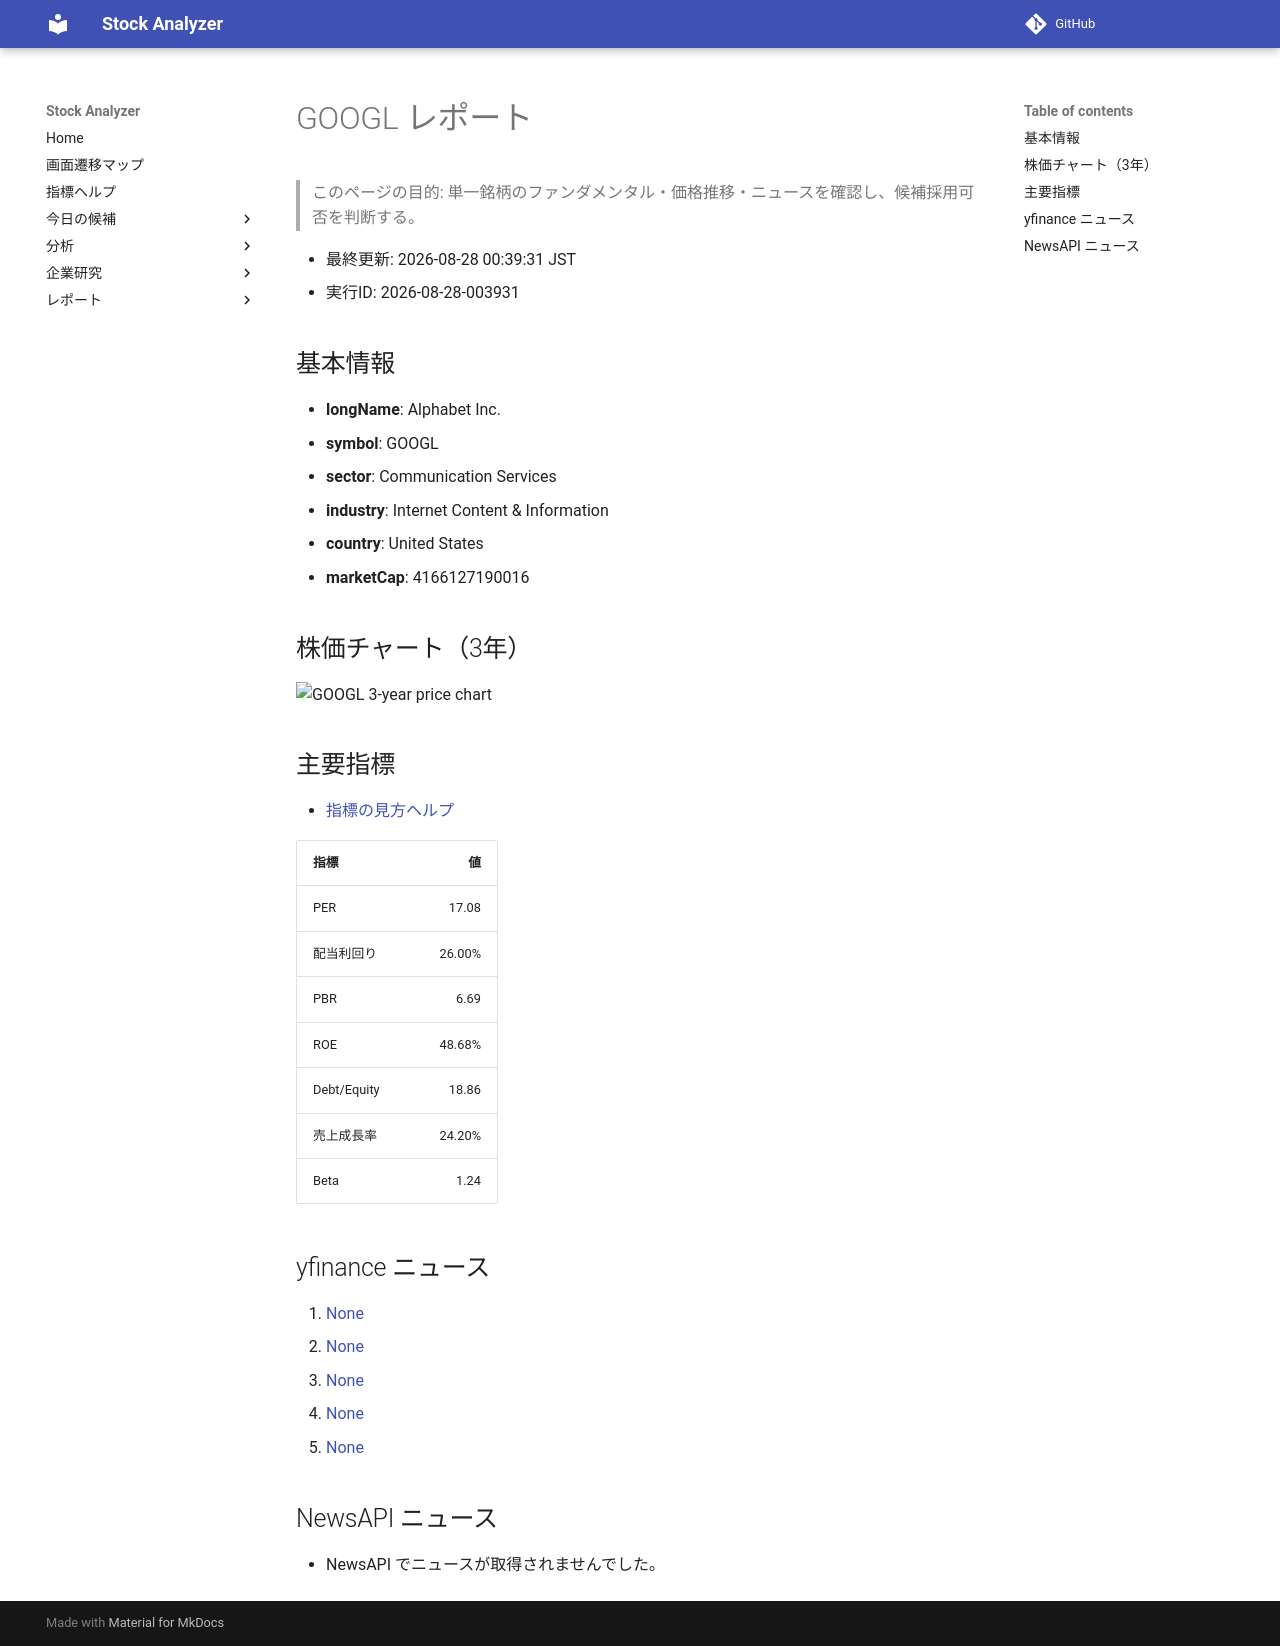

repository: Yumi-note/Making-APP · page: reports/2026-08-28/003931/GOOGL/index.html · generator: mkdocs

# GOOGL レポート

> このページの目的: 単一銘柄のファンダメンタル・価格推移・ニュースを確認し、候補採用可否を判断する。

- 最終更新: 2026-08-28 00:39:31 JST
- 実行ID: 2026-08-28-003931

## 基本情報

- **longName**: Alphabet Inc.
- **symbol**: GOOGL
- **sector**: Communication Services
- **industry**: Internet Content & Information
- **country**: United States
- **marketCap**: 4166127190016

## 株価チャート（3年）

![GOOGL 3-year price chart](GOOGL_3y.png)

## 主要指標

- [指標の見方ヘルプ](../../../../indicators.md)

| 指標 | 値 |
|---|---:|
| PER | 17.08 |
| 配当利回り | 26.00% |
| PBR | 6.69 |
| ROE | 48.68% |
| Debt/Equity | 18.86 |
| 売上成長率 | 24.20% |
| Beta | 1.24 |

## yfinance ニュース

1. [None](None)
2. [None](None)
3. [None](None)
4. [None](None)
5. [None](None)

## NewsAPI ニュース

- NewsAPI でニュースが取得されませんでした。
